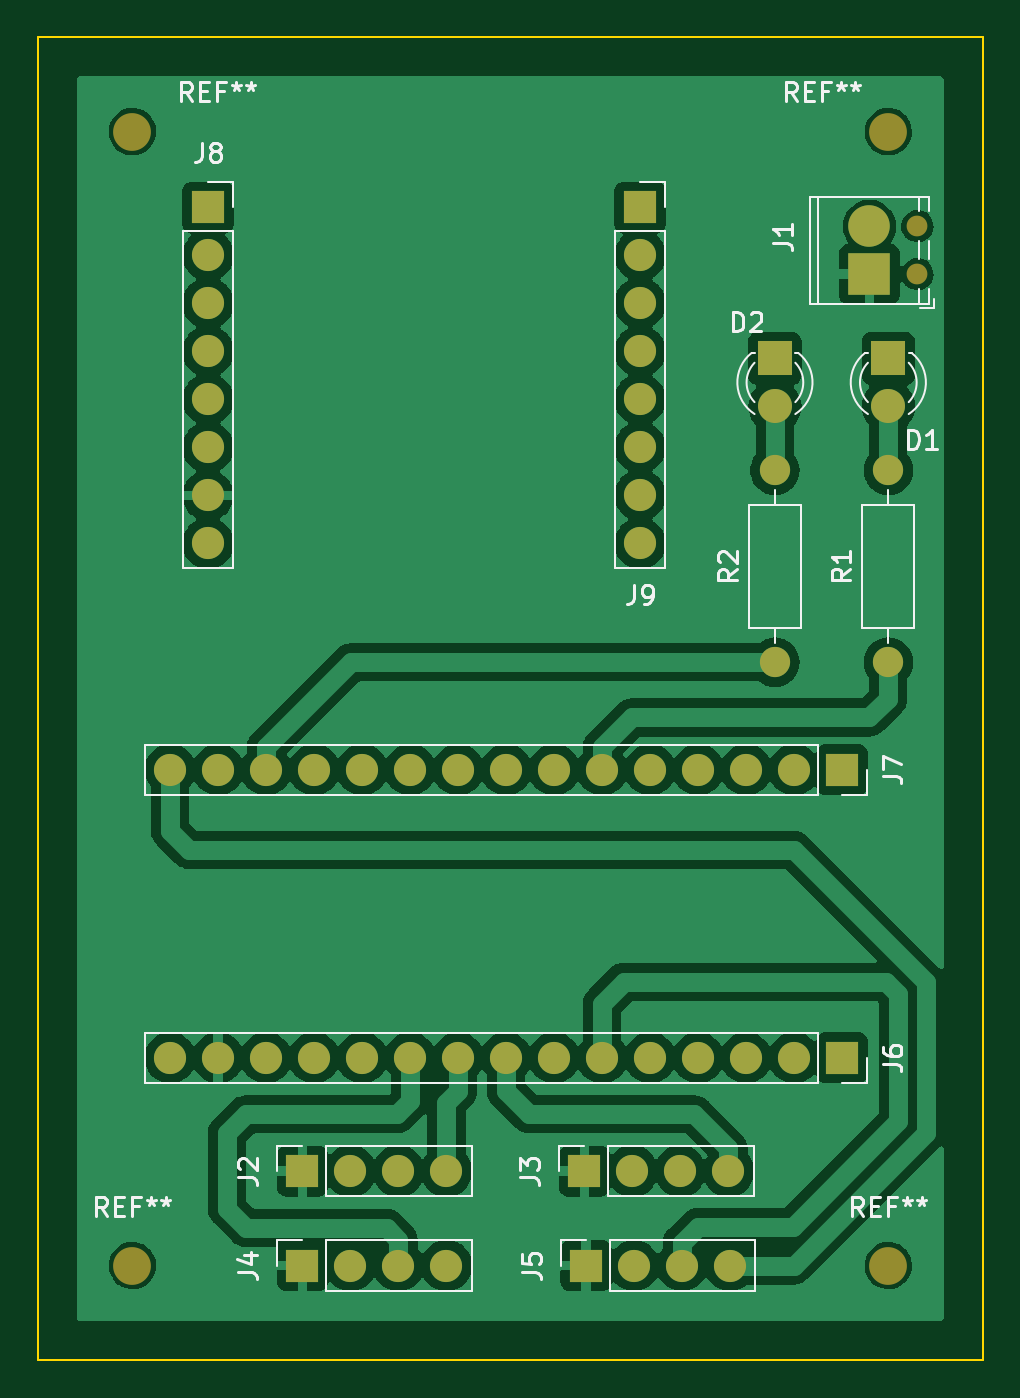
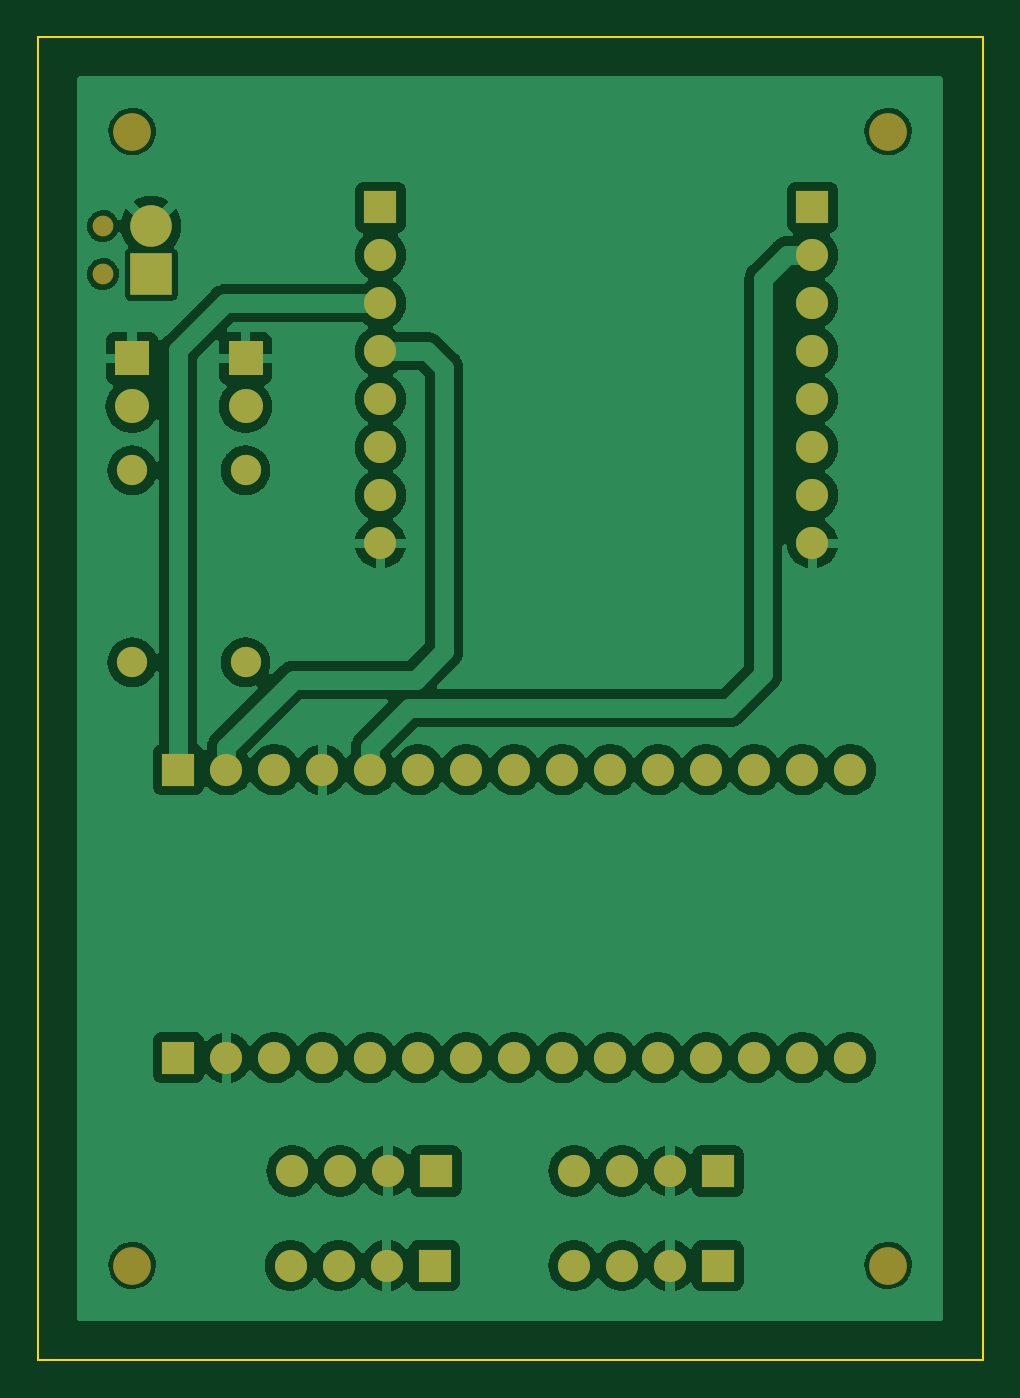
Circuit board: 9 layer files. Board 50.0 x 70.0 mm.
- bottom_copper: board_pf_cese-B_Cu.gbr (169725 bytes)
- bottom_mask: board_pf_cese-B_Mask.gbr (3194 bytes)
- paste: board_pf_cese-B_Paste.gbr (460 bytes)
- bottom_silk: board_pf_cese-B_Silkscreen.gbr (461 bytes)
- outline: board_pf_cese-Edge_Cuts.gbr (694 bytes)
- top_copper: board_pf_cese-F_Cu.gbr (176575 bytes)
- top_mask: board_pf_cese-F_Mask.gbr (3194 bytes)
- paste: board_pf_cese-F_Paste.gbr (460 bytes)
- top_silk: board_pf_cese-F_Silkscreen.gbr (23421 bytes)

=== bottom_copper: board_pf_cese-B_Cu.gbr (169725 bytes, source omitted) ===
=== bottom_mask: board_pf_cese-B_Mask.gbr ===
%TF.GenerationSoftware,KiCad,Pcbnew,(7.0.0)*%
%TF.CreationDate,2023-07-19T17:42:03-04:00*%
%TF.ProjectId,board_pf_cese,626f6172-645f-4706-965f-636573652e6b,rev?*%
%TF.SameCoordinates,Original*%
%TF.FileFunction,Soldermask,Bot*%
%TF.FilePolarity,Negative*%
%FSLAX46Y46*%
G04 Gerber Fmt 4.6, Leading zero omitted, Abs format (unit mm)*
G04 Created by KiCad (PCBNEW (7.0.0)) date 2023-07-19 17:42:03*
%MOMM*%
%LPD*%
G01*
G04 APERTURE LIST*
%ADD10O,1.600000X1.600000*%
%ADD11C,1.600000*%
%ADD12C,1.800000*%
%ADD13R,1.800000X1.800000*%
%ADD14R,1.700000X1.700000*%
%ADD15O,1.700000X1.700000*%
%ADD16C,2.000000*%
%ADD17C,1.100000*%
%ADD18R,2.200000X2.200000*%
%ADD19C,2.200000*%
G04 APERTURE END LIST*
D10*
%TO.C,R1*%
X144999999Y-84919999D03*
D11*
X145000000Y-95080000D03*
%TD*%
D12*
%TO.C,D1*%
X145000000Y-81540000D03*
D13*
X144999999Y-78999999D03*
%TD*%
D14*
%TO.C,J2*%
X113999999Y-121999999D03*
D15*
X116539999Y-121999999D03*
X119079999Y-121999999D03*
X121619999Y-121999999D03*
%TD*%
D14*
%TO.C,J5*%
X128999999Y-126999999D03*
D15*
X131539999Y-126999999D03*
X134079999Y-126999999D03*
X136619999Y-126999999D03*
%TD*%
D14*
%TO.C,J8*%
X108999999Y-70999999D03*
D15*
X108999999Y-73539999D03*
X108999999Y-76079999D03*
X108999999Y-78619999D03*
X108999999Y-81159999D03*
X108999999Y-83699999D03*
X108999999Y-86239999D03*
X108999999Y-88779999D03*
%TD*%
D16*
%TO.C,REF\u002A\u002A*%
X105000000Y-127000000D03*
%TD*%
D17*
%TO.C,J1*%
X146540000Y-74540000D03*
X146540000Y-72000000D03*
D18*
X143999999Y-74539999D03*
D19*
X144000000Y-72000000D03*
%TD*%
D16*
%TO.C,REF\u002A\u002A*%
X105000000Y-67000000D03*
%TD*%
D12*
%TO.C,D2*%
X139000000Y-81540000D03*
D13*
X138999999Y-78999999D03*
%TD*%
D14*
%TO.C,J7*%
X142559999Y-100759999D03*
D15*
X140019999Y-100759999D03*
X137479999Y-100759999D03*
X134939999Y-100759999D03*
X132399999Y-100759999D03*
X129859999Y-100759999D03*
X127319999Y-100759999D03*
X124779999Y-100759999D03*
X122239999Y-100759999D03*
X119699999Y-100759999D03*
X117159999Y-100759999D03*
X114619999Y-100759999D03*
X112079999Y-100759999D03*
X109539999Y-100759999D03*
X106999999Y-100759999D03*
%TD*%
D16*
%TO.C,REF\u002A\u002A*%
X145000000Y-127000000D03*
%TD*%
D14*
%TO.C,J3*%
X128919999Y-121999999D03*
D15*
X131459999Y-121999999D03*
X133999999Y-121999999D03*
X136539999Y-121999999D03*
%TD*%
D11*
%TO.C,R2*%
X139000000Y-95080000D03*
D10*
X138999999Y-84919999D03*
%TD*%
D14*
%TO.C,J9*%
X131859999Y-70999999D03*
D15*
X131859999Y-73539999D03*
X131859999Y-76079999D03*
X131859999Y-78619999D03*
X131859999Y-81159999D03*
X131859999Y-83699999D03*
X131859999Y-86239999D03*
X131859999Y-88779999D03*
%TD*%
D14*
%TO.C,J4*%
X113999999Y-126999999D03*
D15*
X116539999Y-126999999D03*
X119079999Y-126999999D03*
X121619999Y-126999999D03*
%TD*%
D16*
%TO.C,REF\u002A\u002A*%
X145000000Y-67000000D03*
%TD*%
D14*
%TO.C,J6*%
X142559999Y-115999999D03*
D15*
X140019999Y-115999999D03*
X137479999Y-115999999D03*
X134939999Y-115999999D03*
X132399999Y-115999999D03*
X129859999Y-115999999D03*
X127319999Y-115999999D03*
X124779999Y-115999999D03*
X122239999Y-115999999D03*
X119699999Y-115999999D03*
X117159999Y-115999999D03*
X114619999Y-115999999D03*
X112079999Y-115999999D03*
X109539999Y-115999999D03*
X106999999Y-115999999D03*
%TD*%
M02*

=== paste: board_pf_cese-B_Paste.gbr ===
%TF.GenerationSoftware,KiCad,Pcbnew,(7.0.0)*%
%TF.CreationDate,2023-07-19T17:42:03-04:00*%
%TF.ProjectId,board_pf_cese,626f6172-645f-4706-965f-636573652e6b,rev?*%
%TF.SameCoordinates,Original*%
%TF.FileFunction,Paste,Bot*%
%TF.FilePolarity,Positive*%
%FSLAX46Y46*%
G04 Gerber Fmt 4.6, Leading zero omitted, Abs format (unit mm)*
G04 Created by KiCad (PCBNEW (7.0.0)) date 2023-07-19 17:42:03*
%MOMM*%
%LPD*%
G01*
G04 APERTURE LIST*
G04 APERTURE END LIST*
M02*

=== bottom_silk: board_pf_cese-B_Silkscreen.gbr ===
%TF.GenerationSoftware,KiCad,Pcbnew,(7.0.0)*%
%TF.CreationDate,2023-07-19T17:42:03-04:00*%
%TF.ProjectId,board_pf_cese,626f6172-645f-4706-965f-636573652e6b,rev?*%
%TF.SameCoordinates,Original*%
%TF.FileFunction,Legend,Bot*%
%TF.FilePolarity,Positive*%
%FSLAX46Y46*%
G04 Gerber Fmt 4.6, Leading zero omitted, Abs format (unit mm)*
G04 Created by KiCad (PCBNEW (7.0.0)) date 2023-07-19 17:42:03*
%MOMM*%
%LPD*%
G01*
G04 APERTURE LIST*
G04 APERTURE END LIST*
M02*

=== outline: board_pf_cese-Edge_Cuts.gbr ===
%TF.GenerationSoftware,KiCad,Pcbnew,(7.0.0)*%
%TF.CreationDate,2023-07-19T17:42:03-04:00*%
%TF.ProjectId,board_pf_cese,626f6172-645f-4706-965f-636573652e6b,rev?*%
%TF.SameCoordinates,Original*%
%TF.FileFunction,Profile,NP*%
%FSLAX46Y46*%
G04 Gerber Fmt 4.6, Leading zero omitted, Abs format (unit mm)*
G04 Created by KiCad (PCBNEW (7.0.0)) date 2023-07-19 17:42:03*
%MOMM*%
%LPD*%
G01*
G04 APERTURE LIST*
%TA.AperFunction,Profile*%
%ADD10C,0.100000*%
%TD*%
G04 APERTURE END LIST*
D10*
X100000000Y-62000000D02*
X150000000Y-62000000D01*
X150000000Y-62000000D02*
X150000000Y-132000000D01*
X150000000Y-132000000D02*
X100000000Y-132000000D01*
X100000000Y-132000000D02*
X100000000Y-62000000D01*
M02*

=== top_copper: board_pf_cese-F_Cu.gbr (176575 bytes, source omitted) ===
=== top_mask: board_pf_cese-F_Mask.gbr ===
%TF.GenerationSoftware,KiCad,Pcbnew,(7.0.0)*%
%TF.CreationDate,2023-07-19T17:42:03-04:00*%
%TF.ProjectId,board_pf_cese,626f6172-645f-4706-965f-636573652e6b,rev?*%
%TF.SameCoordinates,Original*%
%TF.FileFunction,Soldermask,Top*%
%TF.FilePolarity,Negative*%
%FSLAX46Y46*%
G04 Gerber Fmt 4.6, Leading zero omitted, Abs format (unit mm)*
G04 Created by KiCad (PCBNEW (7.0.0)) date 2023-07-19 17:42:03*
%MOMM*%
%LPD*%
G01*
G04 APERTURE LIST*
%ADD10O,1.600000X1.600000*%
%ADD11C,1.600000*%
%ADD12C,1.800000*%
%ADD13R,1.800000X1.800000*%
%ADD14R,1.700000X1.700000*%
%ADD15O,1.700000X1.700000*%
%ADD16C,2.000000*%
%ADD17C,1.100000*%
%ADD18R,2.200000X2.200000*%
%ADD19C,2.200000*%
G04 APERTURE END LIST*
D10*
%TO.C,R1*%
X144999999Y-84919999D03*
D11*
X145000000Y-95080000D03*
%TD*%
D12*
%TO.C,D1*%
X145000000Y-81540000D03*
D13*
X144999999Y-78999999D03*
%TD*%
D14*
%TO.C,J2*%
X113999999Y-121999999D03*
D15*
X116539999Y-121999999D03*
X119079999Y-121999999D03*
X121619999Y-121999999D03*
%TD*%
D14*
%TO.C,J5*%
X128999999Y-126999999D03*
D15*
X131539999Y-126999999D03*
X134079999Y-126999999D03*
X136619999Y-126999999D03*
%TD*%
D14*
%TO.C,J8*%
X108999999Y-70999999D03*
D15*
X108999999Y-73539999D03*
X108999999Y-76079999D03*
X108999999Y-78619999D03*
X108999999Y-81159999D03*
X108999999Y-83699999D03*
X108999999Y-86239999D03*
X108999999Y-88779999D03*
%TD*%
D16*
%TO.C,REF\u002A\u002A*%
X105000000Y-127000000D03*
%TD*%
D17*
%TO.C,J1*%
X146540000Y-74540000D03*
X146540000Y-72000000D03*
D18*
X143999999Y-74539999D03*
D19*
X144000000Y-72000000D03*
%TD*%
D16*
%TO.C,REF\u002A\u002A*%
X105000000Y-67000000D03*
%TD*%
D12*
%TO.C,D2*%
X139000000Y-81540000D03*
D13*
X138999999Y-78999999D03*
%TD*%
D14*
%TO.C,J7*%
X142559999Y-100759999D03*
D15*
X140019999Y-100759999D03*
X137479999Y-100759999D03*
X134939999Y-100759999D03*
X132399999Y-100759999D03*
X129859999Y-100759999D03*
X127319999Y-100759999D03*
X124779999Y-100759999D03*
X122239999Y-100759999D03*
X119699999Y-100759999D03*
X117159999Y-100759999D03*
X114619999Y-100759999D03*
X112079999Y-100759999D03*
X109539999Y-100759999D03*
X106999999Y-100759999D03*
%TD*%
D16*
%TO.C,REF\u002A\u002A*%
X145000000Y-127000000D03*
%TD*%
D14*
%TO.C,J3*%
X128919999Y-121999999D03*
D15*
X131459999Y-121999999D03*
X133999999Y-121999999D03*
X136539999Y-121999999D03*
%TD*%
D11*
%TO.C,R2*%
X139000000Y-95080000D03*
D10*
X138999999Y-84919999D03*
%TD*%
D14*
%TO.C,J9*%
X131859999Y-70999999D03*
D15*
X131859999Y-73539999D03*
X131859999Y-76079999D03*
X131859999Y-78619999D03*
X131859999Y-81159999D03*
X131859999Y-83699999D03*
X131859999Y-86239999D03*
X131859999Y-88779999D03*
%TD*%
D14*
%TO.C,J4*%
X113999999Y-126999999D03*
D15*
X116539999Y-126999999D03*
X119079999Y-126999999D03*
X121619999Y-126999999D03*
%TD*%
D16*
%TO.C,REF\u002A\u002A*%
X145000000Y-67000000D03*
%TD*%
D14*
%TO.C,J6*%
X142559999Y-115999999D03*
D15*
X140019999Y-115999999D03*
X137479999Y-115999999D03*
X134939999Y-115999999D03*
X132399999Y-115999999D03*
X129859999Y-115999999D03*
X127319999Y-115999999D03*
X124779999Y-115999999D03*
X122239999Y-115999999D03*
X119699999Y-115999999D03*
X117159999Y-115999999D03*
X114619999Y-115999999D03*
X112079999Y-115999999D03*
X109539999Y-115999999D03*
X106999999Y-115999999D03*
%TD*%
M02*

=== paste: board_pf_cese-F_Paste.gbr ===
%TF.GenerationSoftware,KiCad,Pcbnew,(7.0.0)*%
%TF.CreationDate,2023-07-19T17:42:03-04:00*%
%TF.ProjectId,board_pf_cese,626f6172-645f-4706-965f-636573652e6b,rev?*%
%TF.SameCoordinates,Original*%
%TF.FileFunction,Paste,Top*%
%TF.FilePolarity,Positive*%
%FSLAX46Y46*%
G04 Gerber Fmt 4.6, Leading zero omitted, Abs format (unit mm)*
G04 Created by KiCad (PCBNEW (7.0.0)) date 2023-07-19 17:42:03*
%MOMM*%
%LPD*%
G01*
G04 APERTURE LIST*
G04 APERTURE END LIST*
M02*

=== top_silk: board_pf_cese-F_Silkscreen.gbr (23421 bytes, source omitted) ===
